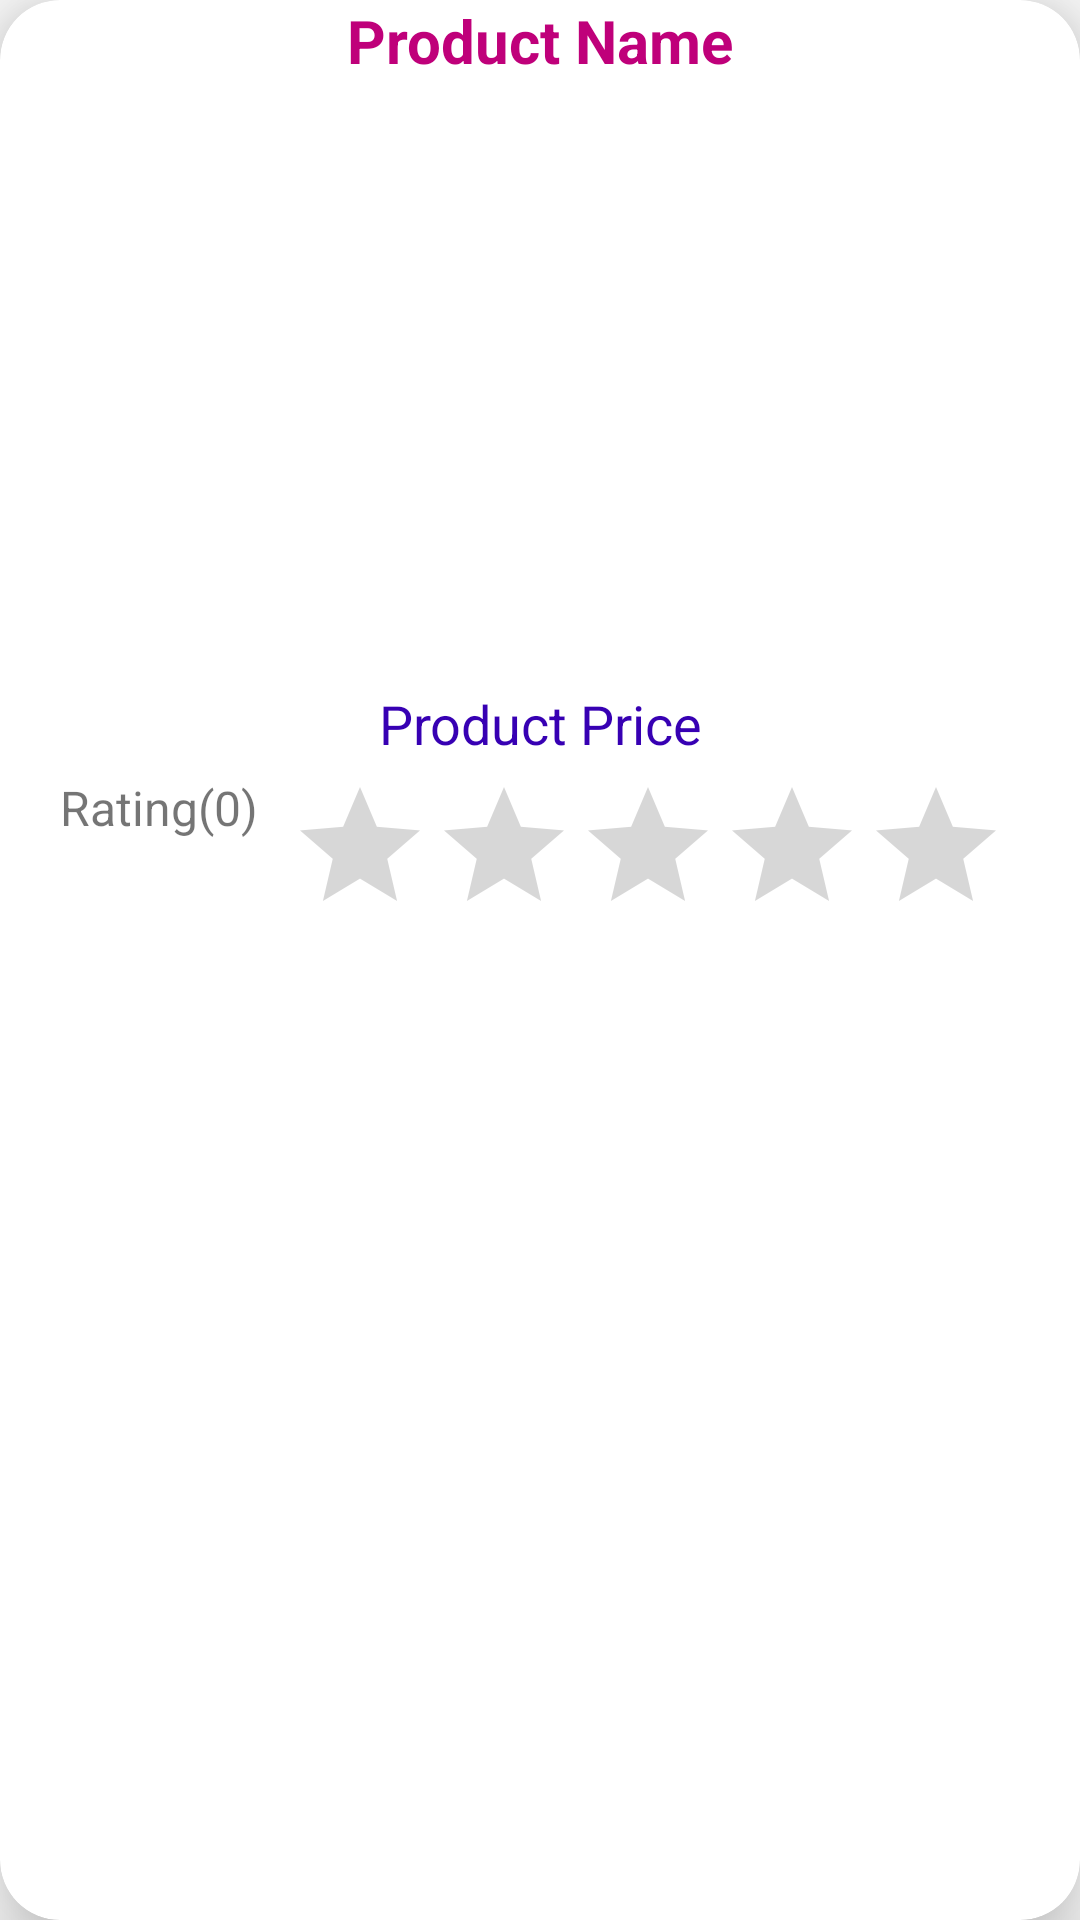

Write the Android layout XML for this screen, with the resource values it uses.
<!-- AndroidManifest.xml: application theme AppTheme -->
<!-- res/layout/product_item_layout.xml -->
<?xml version="1.0" encoding="utf-8"?>
<androidx.cardview.widget.CardView
    xmlns:android="http://schemas.android.com/apk/res/android"
    android:layout_width="match_parent"
    android:layout_height="wrap_content"
    xmlns:app="http://schemas.android.com/apk/res-auto"
    android:layout_marginTop="20dp"
    android:layout_marginStart="15dp"
    android:layout_marginEnd="15dp"
    app:cardElevation="15dp"
    app:cardCornerRadius="20dp">

    <RelativeLayout
        android:layout_width="match_parent"
        android:layout_height="match_parent">

        <TextView
            android:id="@+id/product_name"
            android:layout_width="match_parent"
            android:layout_height="wrap_content"
            android:text="Product Name"
            android:textAlignment="center"
            android:textColor="@color/colorPrimary"
            android:textSize="20dp"
            android:textStyle="bold" />

        <ImageView
            android:id="@+id/product_image"
            android:layout_width="match_parent"
            android:layout_height="200dp"
            android:layout_below="@+id/product_name"
            android:layout_marginTop="2dp"
            android:scaleType="centerCrop" />

        <TextView
            android:id="@+id/product_price"
            android:layout_width="match_parent"
            android:layout_height="wrap_content"
            android:layout_below="@+id/product_image"
            android:text="Product Price"
            android:textAlignment="center"
            android:textColor="@color/colorPrimaryDark"
            android:textSize="18dp" />
        <LinearLayout
            android:layout_width="match_parent"
            android:layout_height="wrap_content"
            android:layout_below="@id/product_price"
            android:layout_marginTop="5dp"
            >
            <TextView
                android:id="@+id/sumRating"
                android:textAlignment="center"
                android:layout_marginVertical="@dimen/activity_vertical_margin"
                android:layout_width="wrap_content"
                android:layout_height="wrap_content"
                android:textSize="16sp"
                android:layout_marginStart="20dp"
                android:text="Rating(0)"
                ></TextView>
            <RatingBar
                android:id="@+id/ratingBar"
                android:layout_width="wrap_content"
                android:layout_height="wrap_content"
                android:layout_marginStart="10dp"
                android:layout_marginEnd="20dp"
                android:isIndicator="true"
                android:numStars="5"
                android:stepSize="0.1"
                ></RatingBar>
        </LinearLayout>

    </RelativeLayout>

</androidx.cardview.widget.CardView>
<!-- resources referenced by this layout -->
<resources>
  <color name="colorPrimary">#BF007A</color>
  <color name="colorPrimaryDark">#3700B3</color>
  <style name="AppTheme" parent="Theme.AppCompat.Light.NoActionBar">
          
          <item name="colorPrimary">@color/colorPrimary</item>
          <item name="colorPrimaryDark">@color/colorPrimaryDark</item>
          <item name="colorAccent">@color/colorAccent</item>
  
          <item name="android:windowAnimationStyle">@style/CustomActivityAnimation</item>
      </style>
  <color name="colorAccent">#03DAC5</color>
  <style name="CustomActivityAnimation" parent="@android:style/Animation.Activity">
          <item name="android:activityOpenEnterAnimation">@anim/slide_in_right</item>
          <item name="android:activityOpenExitAnimation">@anim/slide_out_left</item>
          <item name="android:activityCloseEnterAnimation">@anim/slide_in_left</item>
          <item name="android:activityCloseExitAnimation">@anim/slide_out_right</item>
      </style>
</resources>
